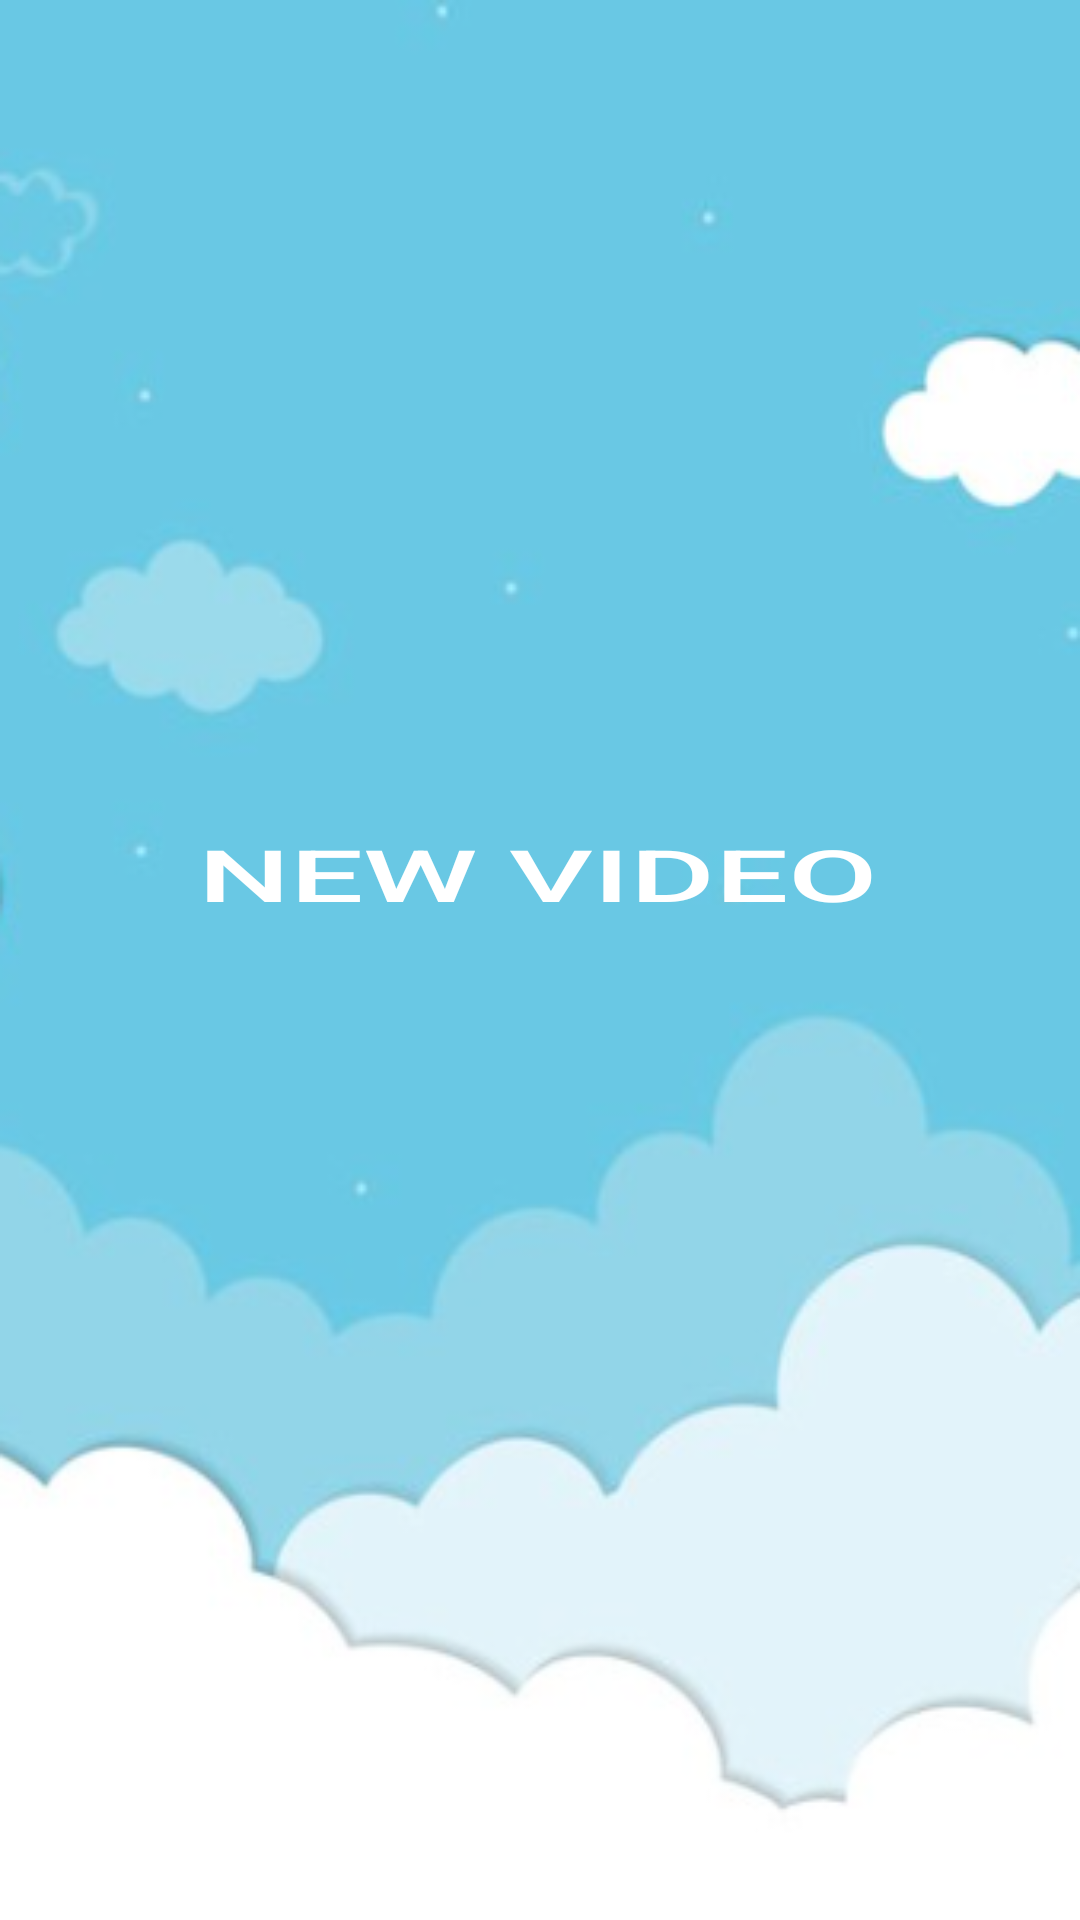

Write the Android layout XML for this screen, with the resource values it uses.
<!-- AndroidManifest.xml: application theme Theme.QQEditor -->
<!-- res/layout/activity_main.xml -->
<?xml version="1.0" encoding="utf-8"?>
<androidx.constraintlayout.widget.ConstraintLayout xmlns:android="http://schemas.android.com/apk/res/android"
    xmlns:app="http://schemas.android.com/apk/res-auto"
    xmlns:tools="http://schemas.android.com/tools"
    android:layout_width="match_parent"
    android:layout_height="match_parent"
    android:background="@drawable/main_background"
    tools:context=".MainActivity">


    <androidx.appcompat.widget.AppCompatButton
        android:id="@+id/newBtn"
        android:layout_width="150pt"
        android:layout_height="40pt"
        android:background="@drawable/roundstyle"
        android:backgroundTint="#80BBEEF3"
        android:text="New Video"
        android:textColor="#FFFFFF"
        android:textScaleX="1.8"
        android:textSize="24sp"
        app:layout_constraintBottom_toBottomOf="parent"
        app:layout_constraintEnd_toEndOf="parent"
        app:layout_constraintHorizontal_bias="0.491"
        app:layout_constraintStart_toStartOf="parent"
        app:layout_constraintTop_toTopOf="parent"
        app:layout_constraintVertical_bias="0.448" />
</androidx.constraintlayout.widget.ConstraintLayout>
<!-- resources referenced by this layout -->
<resources>
  <!-- drawable main_background: png bitmap (drawable, 69446 bytes) -->
  <style name="Theme.QQEditor" parent="Theme.MaterialComponents.DayNight.DarkActionBar">
          
          <item name="colorPrimary">@color/purple_500</item>
          <item name="colorPrimaryVariant">@color/purple_700</item>
          <item name="colorOnPrimary">@color/white</item>
          
          <item name="colorSecondary">@color/teal_200</item>
          <item name="colorSecondaryVariant">@color/teal_700</item>
          <item name="colorOnSecondary">@color/black</item>
          
          <item name="android:statusBarColor" tools:targetApi="l">?attr/colorPrimaryVariant</item>
          
      </style>
  <!-- not gathered from this repository: default colours our renderer supplied (Android Studio template values) -->
  <color name="purple_500">#FF6200EE</color>
  <color name="purple_700">#FF3700B3</color>
  <color name="teal_200">#FF03DAC5</color>
  <color name="teal_700">#FF018786</color>
  <color name="black">#FF000000</color>
  <color name="white">#FFFFFFFF</color>
</resources>
